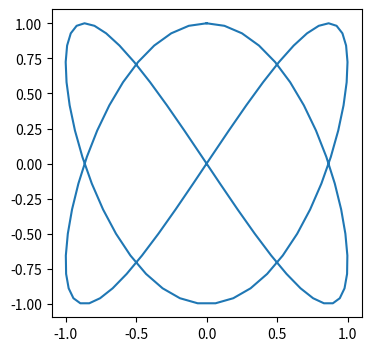
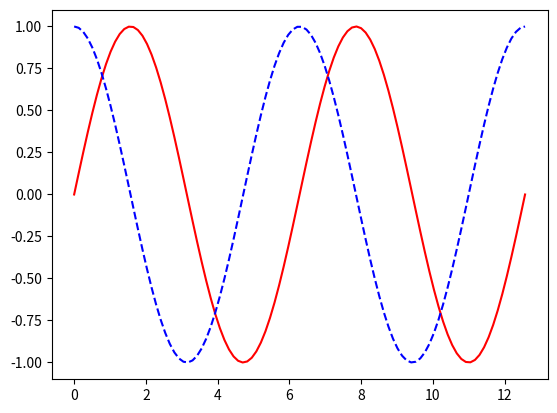

Reproduce these figures in Python, in order.
import numpy as np
import matplotlib.pyplot as plt
from mpl_toolkits.mplot3d import Axes3D

t = np.linspace(0, 2 * np.pi, 100)
plt.figure(figsize=(4,4))
plt.plot(np.sin(2 * t), np.cos(3 * t))
plt.show()

x = np.linspace(0, 4 * np.pi, 100)

plt.figure()
plt.plot(x, np.sin(x), 'r-')
plt.plot(x, np.cos(x), 'b--')
plt.show()

